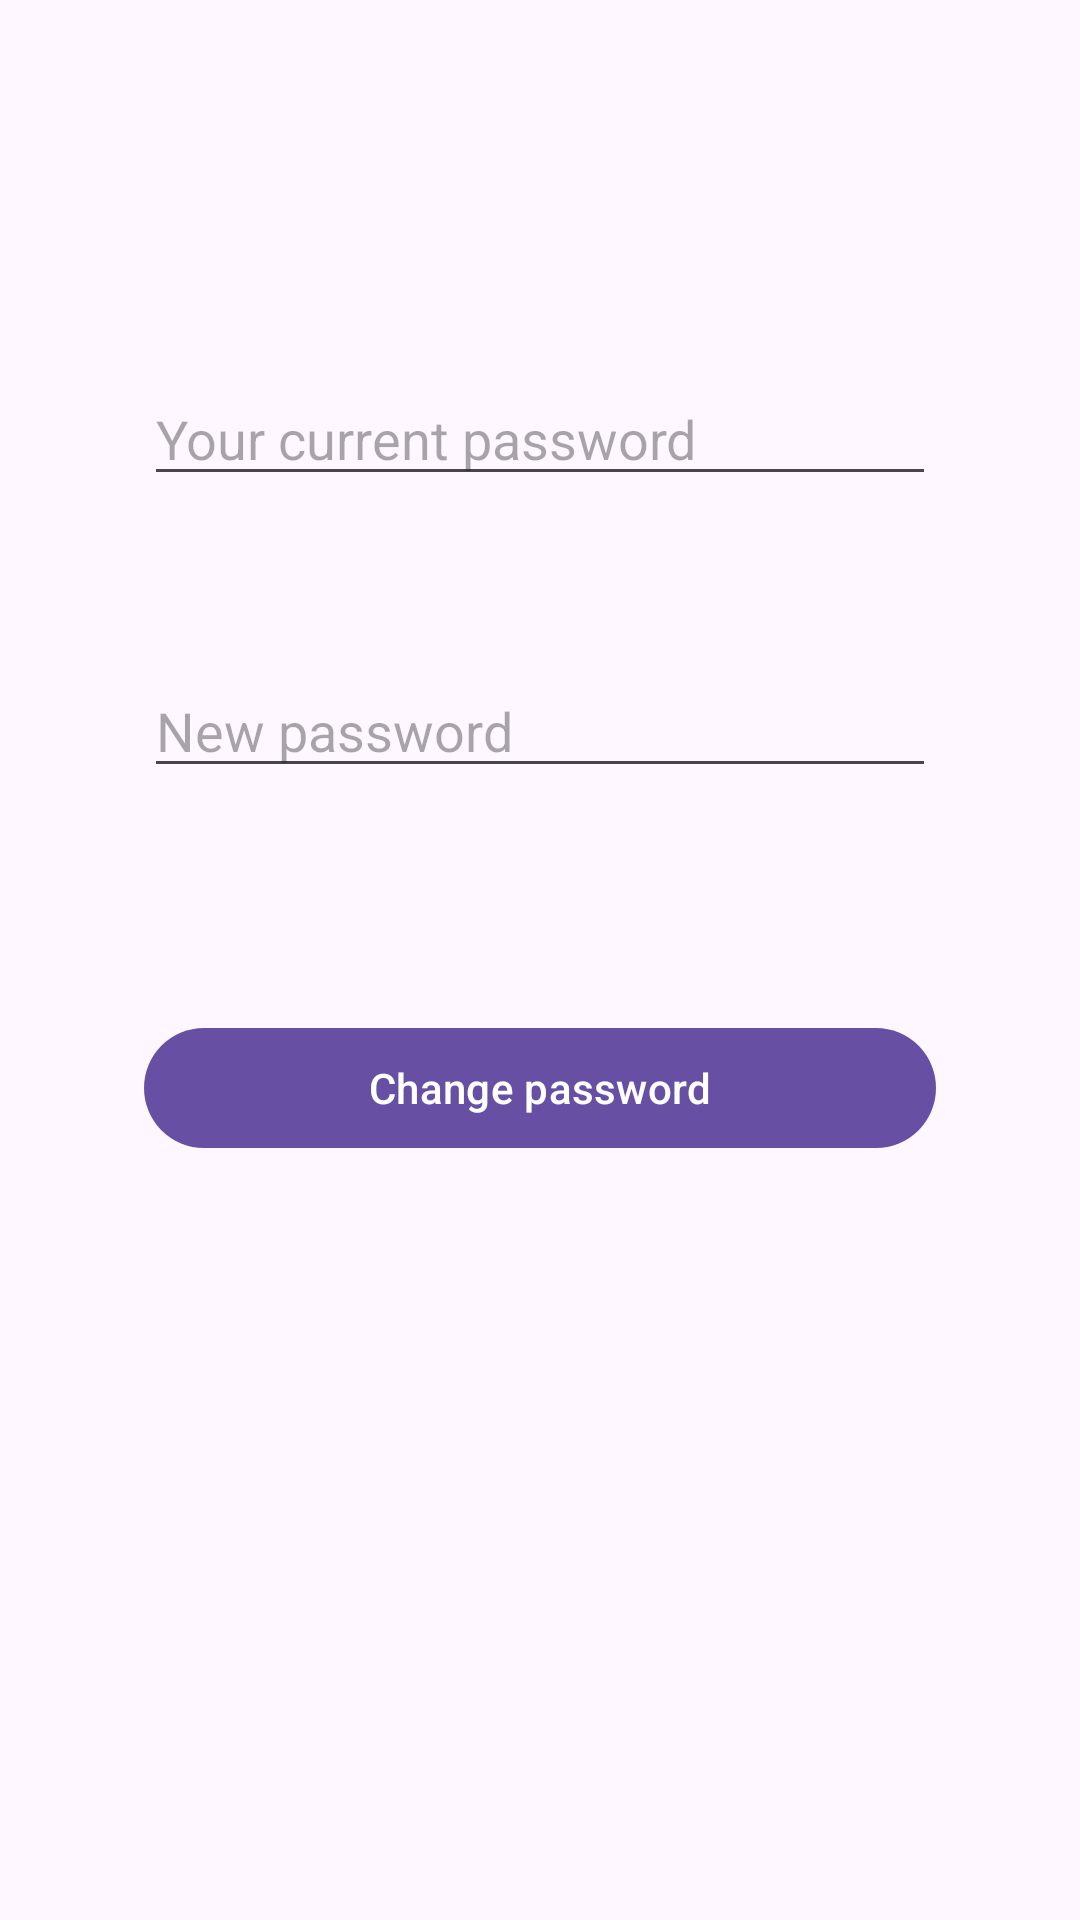

Android layout source for this screen:
<!-- AndroidManifest.xml: application theme Theme.SmallTask -->
<!-- res/layout/activity_reset_password.xml -->
<?xml version="1.0" encoding="utf-8"?>
<androidx.constraintlayout.widget.ConstraintLayout xmlns:android="http://schemas.android.com/apk/res/android"
    xmlns:app="http://schemas.android.com/apk/res-auto"
    xmlns:tools="http://schemas.android.com/tools"
    android:id="@+id/main"
    android:layout_width="match_parent"
    android:layout_height="match_parent"
    tools:context=".activities.ResetPassword">

    <EditText
        android:id="@+id/newPassword"
        android:layout_width="0dp"
        android:layout_height="wrap_content"
        android:layout_marginTop="56dp"
        android:hint="@string/new_password_hint"
        android:inputType="textPassword"
        app:layout_constraintEnd_toEndOf="@+id/oldPassword"
        app:layout_constraintHorizontal_bias="0.0"
        app:layout_constraintStart_toStartOf="@+id/oldPassword"
        app:layout_constraintTop_toBottomOf="@+id/oldPassword" />

    <EditText
        android:id="@+id/oldPassword"
        android:layout_width="00dp"
        android:layout_height="wrap_content"
        android:layout_marginStart="48dp"
        android:layout_marginTop="124dp"
        android:layout_marginEnd="48dp"
        android:hint="@string/old_password_hint"
        android:inputType="textPassword"
        android:maxLines="1"
        app:layout_constraintEnd_toEndOf="parent"
        app:layout_constraintHorizontal_bias="0.505"
        app:layout_constraintStart_toStartOf="parent"
        app:layout_constraintTop_toTopOf="parent" />

    <androidx.appcompat.widget.Toolbar
        android:id="@+id/toolbar"
        android:layout_width="match_parent"
        android:layout_height="wrap_content"
        android:background="@android:color/transparent"
        android:minHeight="?attr/actionBarSize"
        android:theme="?attr/actionBarTheme"
        app:layout_constraintEnd_toEndOf="parent"
        app:layout_constraintHorizontal_bias="1.0"
        app:layout_constraintStart_toStartOf="parent"
        app:layout_constraintTop_toTopOf="parent"
        />











    <TextView
        android:id="@+id/oldPasswordEmpty"
        android:layout_width="wrap_content"
        android:layout_height="wrap_content"
        android:text="@string/password_cannot_empty"
        android:textColor="#EB3324"
        android:visibility="gone"
        app:layout_constraintStart_toStartOf="@+id/oldPassword"
        app:layout_constraintTop_toBottomOf="@+id/oldPassword" />

    <TextView
        android:id="@+id/newPasswordEmpty"
        android:layout_width="wrap_content"
        android:layout_height="wrap_content"
        android:text="@string/password_cannot_empty"
        android:textColor="#EB3324"
        android:visibility="gone"
        app:layout_constraintStart_toStartOf="@+id/newPassword"
        app:layout_constraintTop_toBottomOf="@+id/newPassword" />

    <TextView
        android:id="@+id/samePassword"
        android:layout_width="wrap_content"
        android:layout_height="wrap_content"
        android:text="@string/same_password_hint"
        android:textColor="#EB3324"
        android:visibility="gone"
        app:layout_constraintStart_toStartOf="@+id/newPassword"
        app:layout_constraintTop_toBottomOf="@+id/newPassword" />

    <TextView
        android:id="@+id/wrongPassword"
        android:layout_width="wrap_content"
        android:layout_height="wrap_content"
        android:text="@string/wrong_old_password_hint"
        android:textColor="#EB3324"
        android:visibility="gone"
        app:layout_constraintStart_toStartOf="@+id/oldPassword"
        app:layout_constraintTop_toBottomOf="@+id/oldPassword" />

    <com.google.android.material.button.MaterialButton
        android:id="@+id/yesButton"
        android:layout_width="0dp"
        android:layout_height="wrap_content"
        android:layout_marginTop="76dp"
        android:text="@string/change_password"
        app:layout_constraintEnd_toEndOf="@+id/newPassword"
        app:layout_constraintStart_toStartOf="@+id/newPassword"
        app:layout_constraintTop_toBottomOf="@+id/newPassword" />
</androidx.constraintlayout.widget.ConstraintLayout>
<!-- resources referenced by this layout -->
<resources>
  <!-- drawable back: png bitmap (drawable, 2110 bytes) -->
  <string name="change_password">Change password</string>
  <string name="new_password_hint">New password</string>
  <string name="old_password_hint">Your current password</string>
  <string name="password_cannot_empty">Cannot be empty</string>
  <string name="same_password_hint">You cannot set a same password.</string>
  <string name="wrong_old_password_hint">Wrong password</string>
  <style name="Theme.SmallTask" parent="@style/Theme.AppCompat.DayNight.NoActionBar">
          <item name="colorPrimary">#3282F6</item>
          <item name="colorPrimaryVariant">@color/purple_700</item>
          <item name="colorOnPrimary">@color/white</item>
  
      </style>
  <color name="purple_700">#FF3700B3</color>
  <color name="white">#FFFFFFFF</color>
</resources>
